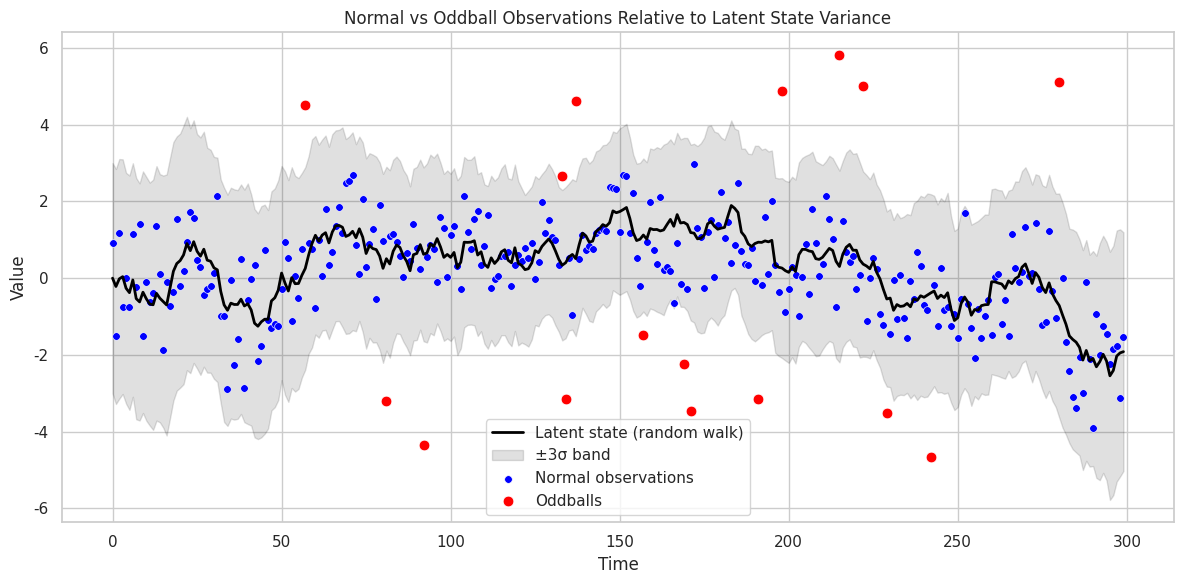

The matplotlib source for this figure:
import matplotlib.pyplot as plt
import numpy as np
import seaborn as sns

# Reproducibility
np.random.seed(123)

# Time axis
T = 300
t = np.arange(T)

# ----- Latent state: random walk -----
latent = np.zeros(T)
for i in range(1, T):
    latent[i] = latent[i - 1] + np.random.normal(0, 0.2)

# ----- Random-walk volatility (log-variance) -----
log_var = np.zeros(T)
for i in range(1, T):
    log_var[i] = log_var[i - 1] + np.random.normal(0, 0.05)

sigma = np.exp(0.5 * log_var)

# ----- Observations -----
y = latent + np.random.normal(0, sigma)

# Inject a few large deviations so oddballs are visible
oddball_idx = np.random.choice(T, size=15, replace=False)
y[oddball_idx] += np.random.choice([-1, 1], size=15) * 5.0 * sigma[oddball_idx]

# ----- Define normal vs oddball (variance-based only) -----
k = 3.0
is_oddball = np.abs(y - latent) > k * sigma
is_normal = ~is_oddball

# ----- Plot -----
sns.set(style="whitegrid")

plt.figure(figsize=(12, 6))

# Latent state
plt.plot(t, latent, color="black", linewidth=2, label="Latent state (random walk)")

# Variance band (± k sigma)
plt.fill_between(
    t, latent - k * sigma, latent + k * sigma, color="black", alpha=0.12, label="±3σ band"
)

# Normal observations (inside variance)
sns.scatterplot(x=t[is_normal], y=y[is_normal], color="blue", s=30, label="Normal observations")

# Oddballs (outside variance)
sns.scatterplot(x=t[is_oddball], y=y[is_oddball], color="red", s=60, label="Oddballs")

plt.xlabel("Time")
plt.ylabel("Value")
plt.title("Normal vs Oddball Observations Relative to Latent State Variance")
plt.legend()
plt.tight_layout()
plt.show()
